Run: headless pygame with SDL's dummy video driver; simulated clock (each Clock.tick advances the game by its frame time, no real sleeping); random seed 0; keys injected as events and as key.get_pressed() state; no mouse input.
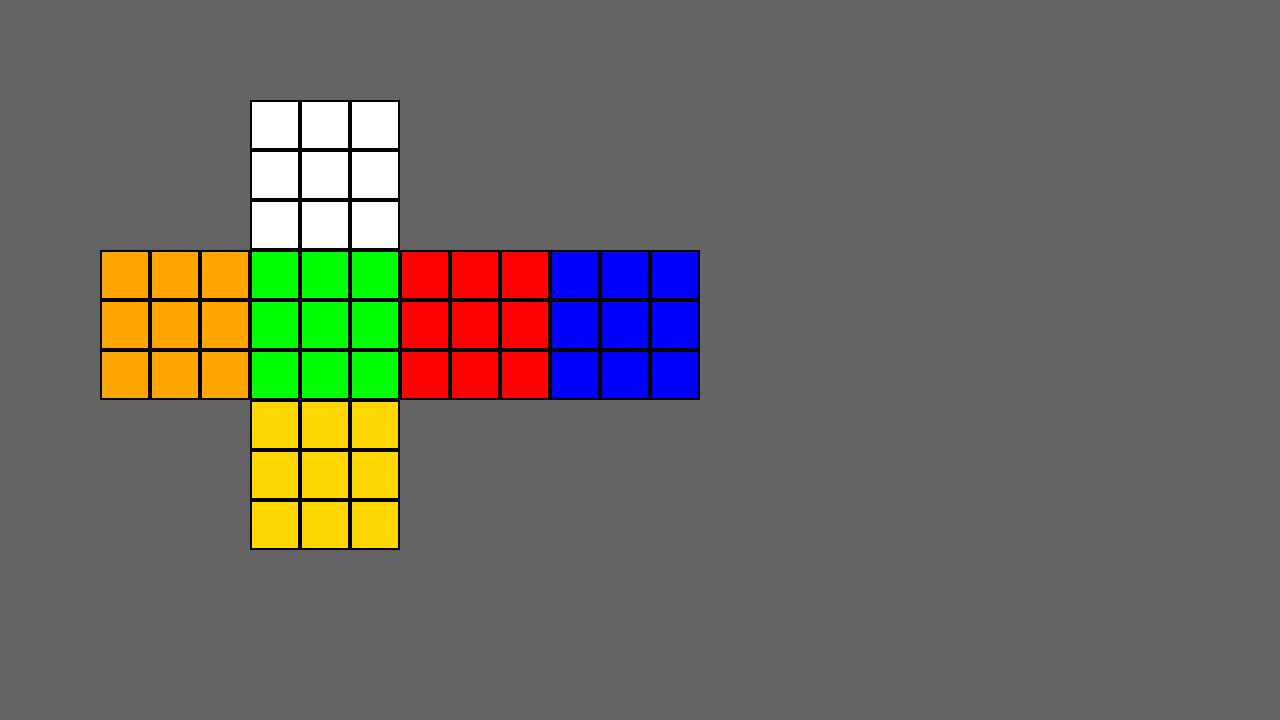
Frame 1 of 4 · flips 1–60 · no input
Frame 2 of 4 · flips 61–180 · tapped SPACE, RETURN · held RIGHT (→), D · screen unchanged from frame 1, image omitted
Frame 3 of 4 · flips 181–300 · held DOWN (↓), S · screen unchanged from frame 2, image omitted
Frame 4 of 4 · flips 301–420 · held LEFT (←), A, UP (↑), W · screen unchanged from frame 3, image omitted

The pygame program that drew these frames:

# Example file showing a circle moving on screen
import pygame

# pygame setup
pygame.init()
screen = pygame.display.set_mode((1280, 720))
clock = pygame.time.Clock()
running = True
dt = 0

#------------------------ Cube setup ---------------------------------
size = 50
globalOffset = 100
u = [0, 0, 1, 2, 3, 4, 5, 6, 7, 8]
l = [0, 9, 10, 11, 12, 13, 14, 15, 16, 17]
f = [0, 18, 19, 20, 21, 22, 23, 24, 25, 26]
r = [0, 27, 28, 29, 30, 31, 32, 33, 34, 35]
b = [0, 36, 37, 38, 39, 40, 41, 42, 43, 44]
d = [0, 45, 46, 47, 48, 49, 50, 51, 52, 53]
uOffset = (size * 3 + globalOffset, size * 0 + globalOffset)
lOffset = (size * 0 + globalOffset, size * 3 + globalOffset)
fOffset = (size * 3 + globalOffset, size * 3 + globalOffset)
rOffset = (size * 6 + globalOffset, size * 3 + globalOffset)
bOffset = (size * 9 + globalOffset, size * 3 + globalOffset)
dOffset = (size * 3 + globalOffset, size * 6 + globalOffset)
blue    = (0, 0, 255)
green   = (0, 255, 0)
red     = (255, 0, 0)
white   = (255, 255, 255)
orange  = (255,165,0)
yellow  = (255,215,0)

solvedCube = "UUUUUUUUULLLLLLLLLFFFFFFFFFRRRRRRRRRBBBBBBBBBDDDDDDDDD"
turnedCube = "UUUUUUUUUFFFLLLLLLRRRFFFFFFBBBRRRRRRLLLBBBBBBDDDDDDDDD"

#define turns as permutations of facelets 
def turnU (state):
    newState = list(state)
    # u face corners
    newState[u[1]] = state[u[7]]
    newState[u[3]] = state[u[1]]
    newState[u[9]] = state[u[3]]
    newState[u[7]] = state[u[9]]
    # u face edges
    newState[u[2]] = state[u[4]]
    newState[u[6]] = state[u[2]]
    newState[u[8]] = state[u[6]]
    newState[u[4]] = state[u[8]]
    # sides
    newState[l[1]] = state[f[1]]
    newState[l[2]] = state[f[2]]
    newState[l[3]] = state[f[3]]
    newState[f[1]] = state[r[1]]
    newState[f[2]] = state[r[2]]
    newState[f[3]] = state[r[3]]
    newState[r[1]] = state[b[1]]
    newState[r[2]] = state[b[2]]
    newState[r[3]] = state[b[3]]
    newState[b[1]] = state[l[1]]
    newState[b[2]] = state[l[2]]
    newState[b[3]] = state[l[3]]
    newState = "".join(newState)
    return newState

# take a string to display the state of the cube
def drawState (state):
    xOffset = 0
    yOffset = 0
    offset = uOffset
    color = ()
    for i in range(len(state)):
        sticker = state[i]
        if   i > 44: offset = dOffset
        elif i > 35: offset = bOffset
        elif i > 26: offset = rOffset
        elif i > 17: offset = fOffset
        elif i > 8: offset = lOffset
        if   sticker == "U": color = white
        elif sticker == "L": color = orange
        elif sticker == "F": color = green
        elif sticker == "R": color = red
        elif sticker == "B": color = blue
        elif sticker == "D": color = yellow
        xOffset = (i % 3) * size
        if (i % 3 == 0) and (i > 0): yOffset += size
        if i % 9 == 0: yOffset = 0
        pygame.draw.rect(screen, color,  (offset[0] + xOffset, offset[1] + yOffset, size, size), 0)
        pygame.draw.rect(screen, "black",  (offset[0] + xOffset, offset[1] + yOffset, size, size), 2)

while running:
    # poll for events
    # pygame.QUIT event means the user clicked X to close your window
    for event in pygame.event.get():
        if event.type == pygame.QUIT:
            running = False
        if event.type == pygame.KEYDOWN:
            if event.key == pygame.K_u:
                    solvedCube = turnU(solvedCube)

    # fill the screen with a color to wipe away anything from last frame
    screen.fill((100,100,100))


    keys = pygame.key.get_pressed()
    if keys[pygame.K_w]:
        running = False


    drawState(solvedCube)
    
    # flip() the display to put your work on screen
    pygame.display.flip()

    # limits FPS to 60
    # dt is delta time in seconds since last frame, used for framerate-
    # independent physics.
    dt = clock.tick(60) / 1000

pygame.quit()
